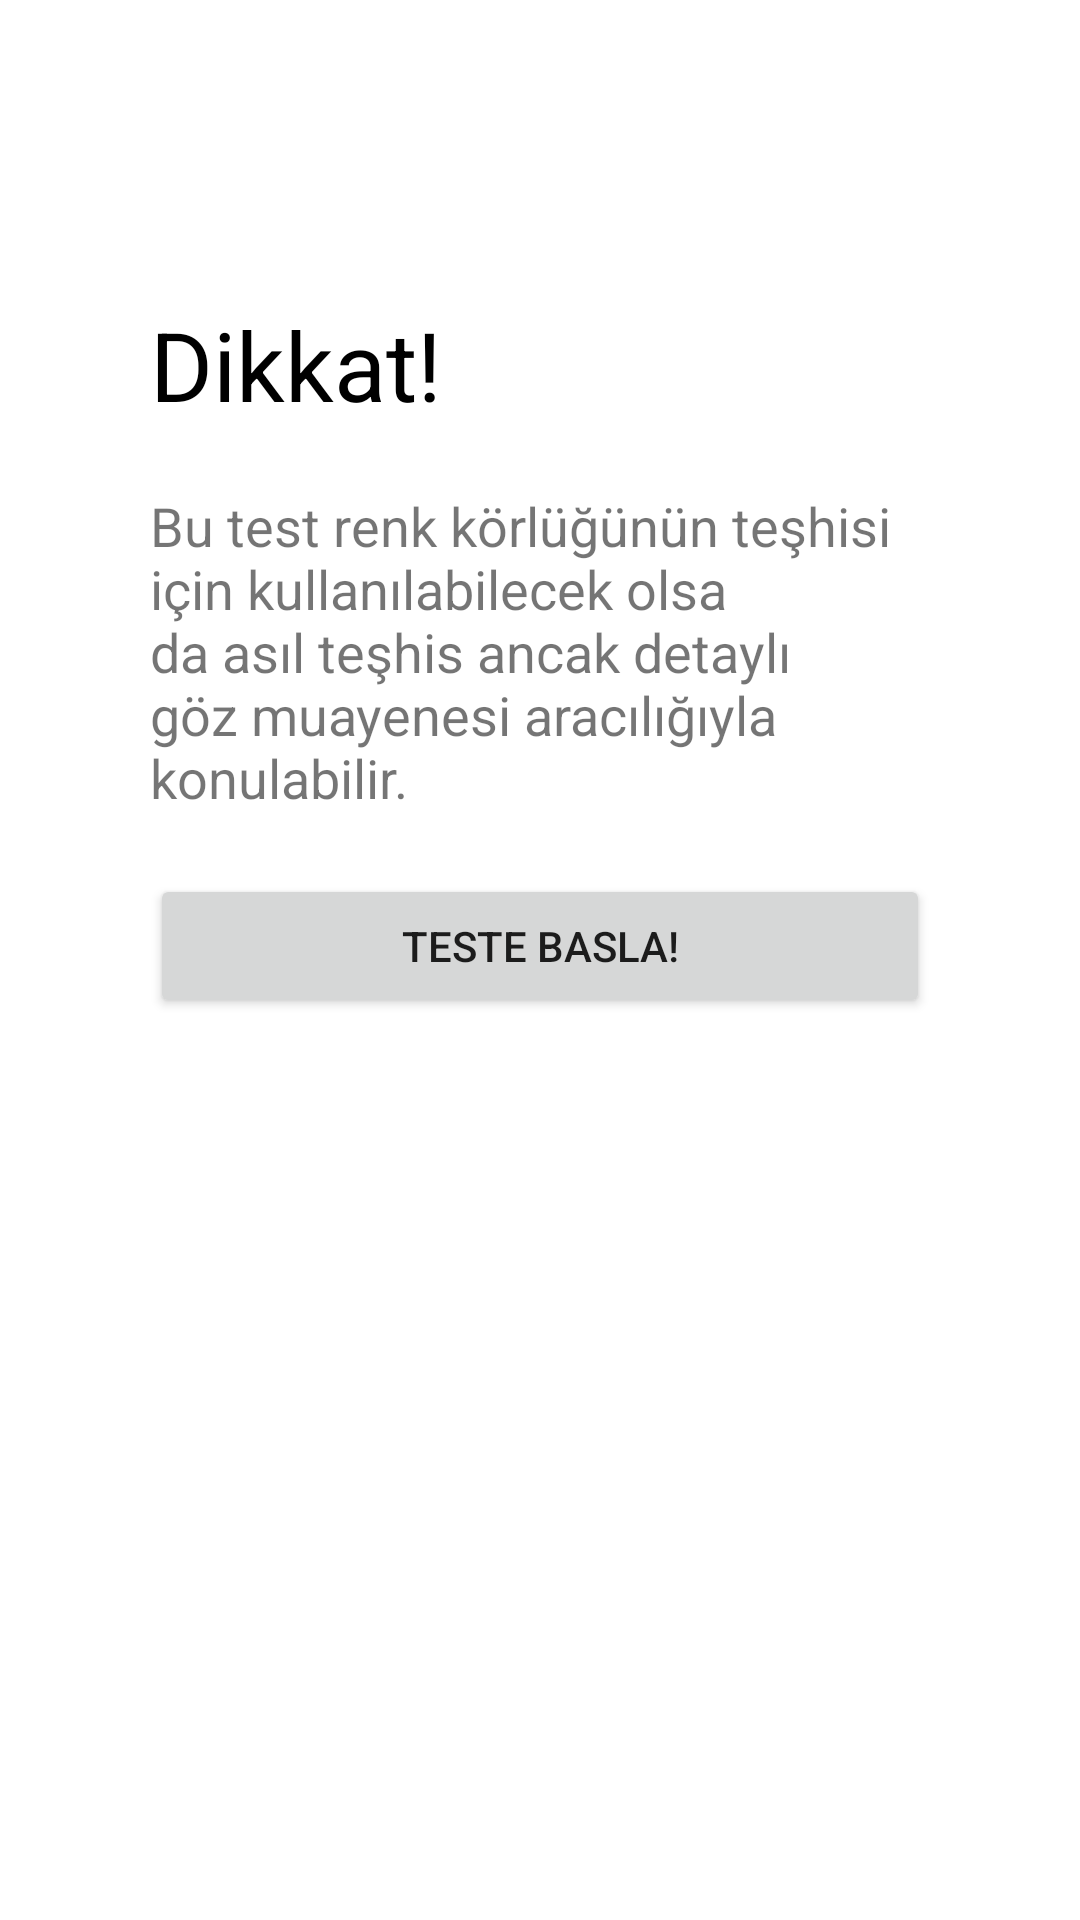

Write the Android layout XML for this screen, with the resource values it uses.
<!-- AndroidManifest.xml: application theme Theme.UmurZelcek -->
<!-- res/layout/activity_main.xml -->
<?xml version="1.0" encoding="utf-8"?>
<LinearLayout xmlns:android="http://schemas.android.com/apk/res/android"
    xmlns:tools="http://schemas.android.com/tools"
    android:layout_width="match_parent"
    android:layout_height="match_parent"
    android:orientation="vertical"
    tools:context=".MainActivity">

    <TextView
        android:layout_width="wrap_content"
        android:layout_height="wrap_content"
        android:layout_marginHorizontal="50dp"
        android:layout_marginTop="100dp"
        android:text="@string/dikkat"
        android:textColor="@color/black"
        android:textSize="32sp" />

    <TextView
        android:id="@+id/usernameText"
        android:layout_width="match_parent"
        android:layout_height="wrap_content"
        android:layout_marginHorizontal="50dp"
        android:layout_marginTop="20dp"
        android:text="@string/info"
        android:textSize="18sp" />

    <Button
        android:id="@+id/start_quiz"
        android:layout_width="match_parent"
        android:layout_height="wrap_content"
        android:layout_marginHorizontal="50dp"
        android:layout_marginTop="20dp"
        android:text="@string/start_button" />

</LinearLayout>
<!-- resources referenced by this layout -->
<resources>
  <string name="dikkat">Dikkat!</string>
  <string name="info">Bu test renk körlüğünün teşhisi için kullanılabilecek olsa da asıl teşhis ancak detaylı göz muayenesi aracılığıyla konulabilir.</string>
  <string name="start_button">Teste basla!</string>
  <style name="Theme.UmurZelcek" parent="Theme.MaterialComponents.Light.DarkActionBar">
          
          <item name="colorPrimary">@color/purple_500</item>
          <item name="colorPrimaryVariant">@color/purple_700</item>
          <item name="colorOnPrimary">@color/white</item>
          
          <item name="colorSecondary">@color/teal_200</item>
          <item name="colorSecondaryVariant">@color/teal_700</item>
          <item name="colorOnSecondary">@color/black</item>
          
          <item name="android:statusBarColor" tools:targetApi="l">?attr/colorPrimary</item>
          
      </style>
  <!-- not gathered from this repository: default colours our renderer supplied (Android Studio template values) -->
  <color name="purple_500">#FF6200EE</color>
  <color name="purple_700">#FF3700B3</color>
  <color name="teal_200">#FF03DAC5</color>
  <color name="teal_700">#FF018786</color>
  <color name="black">#FF000000</color>
  <color name="white">#FFFFFFFF</color>
</resources>
